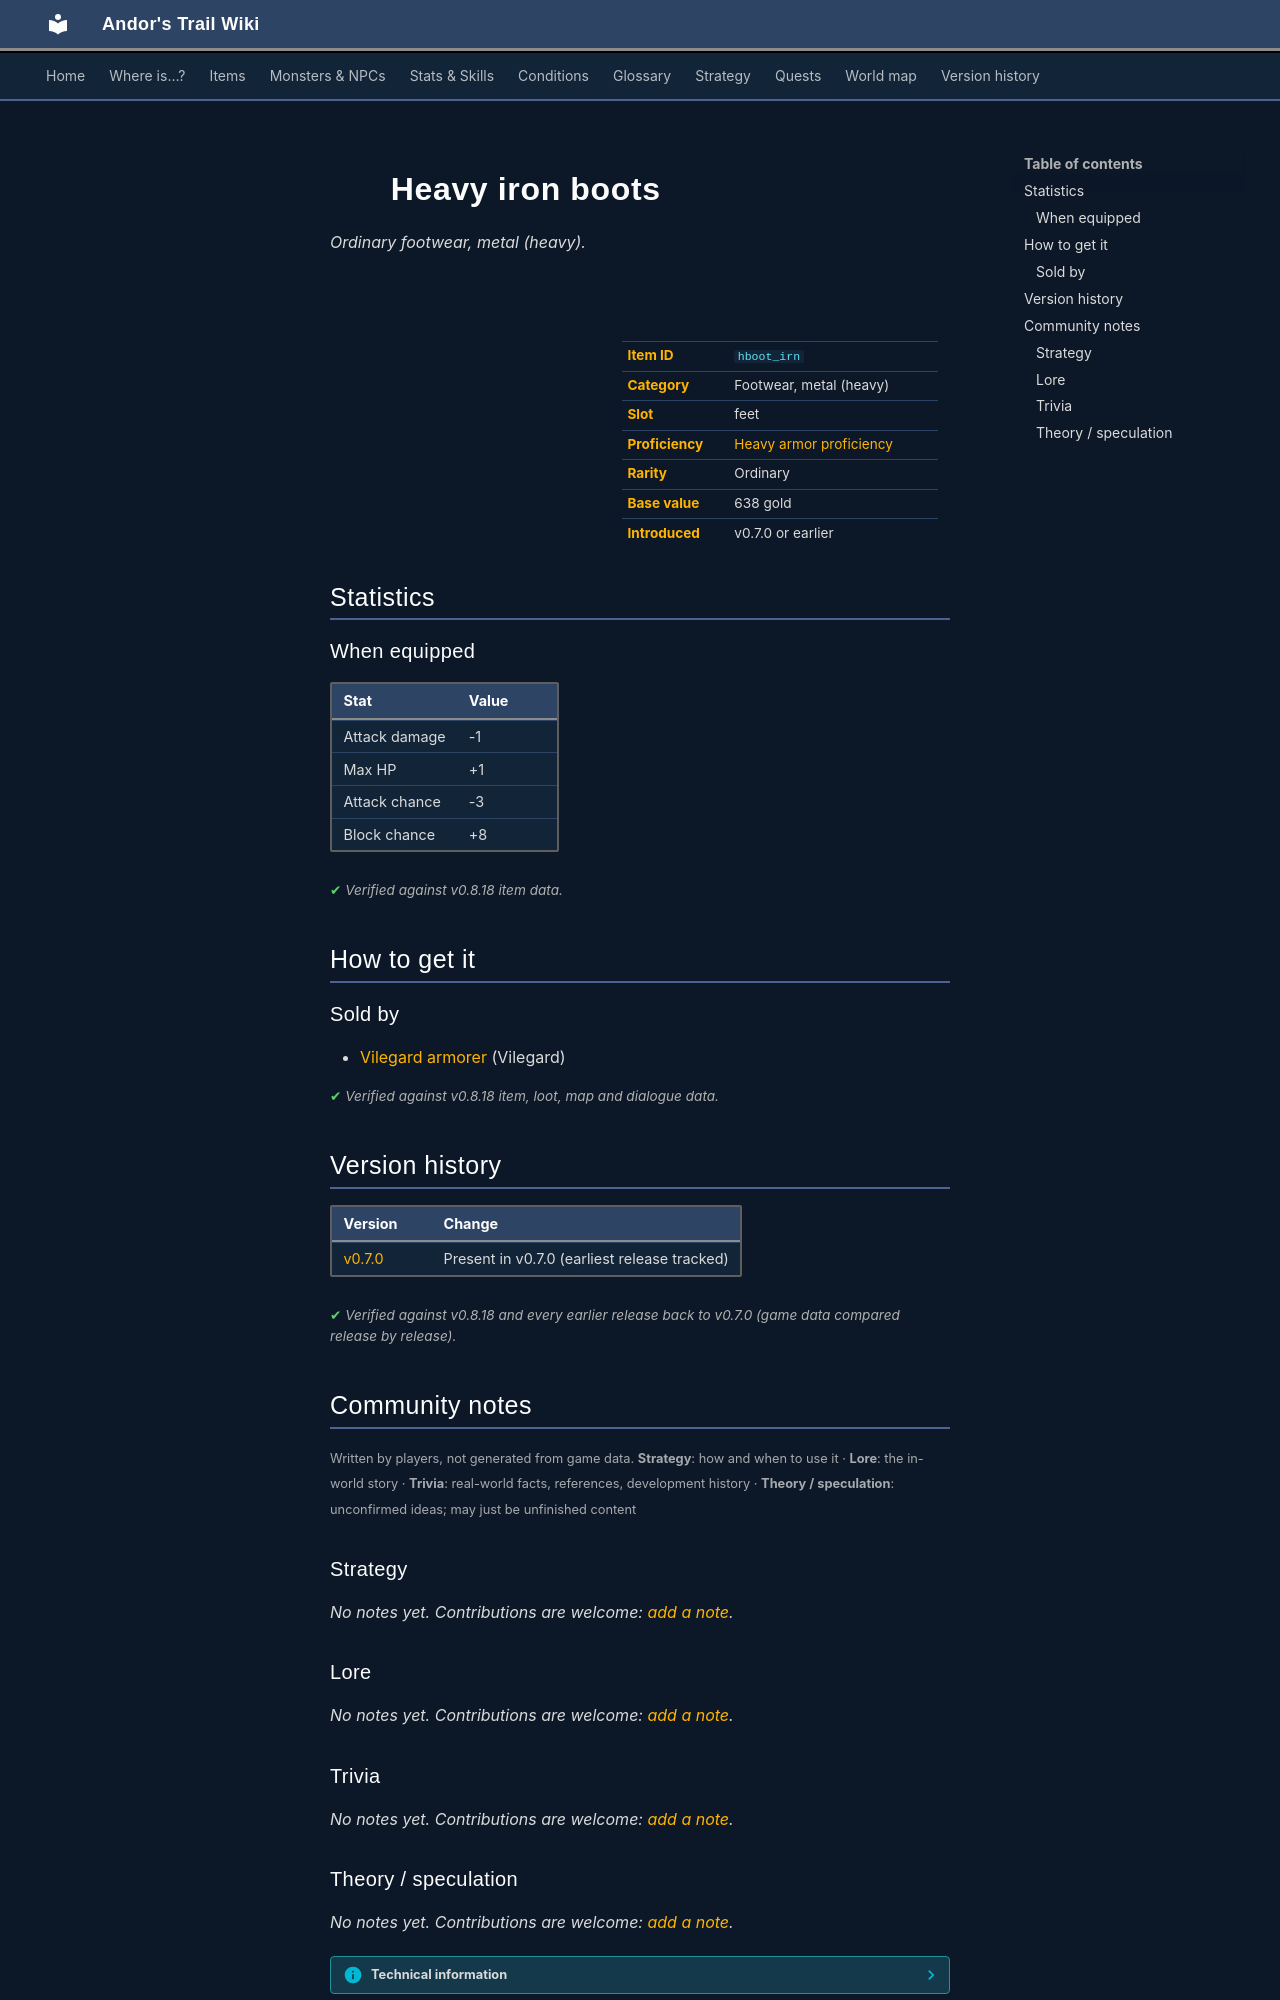

repository: asdfghjkl628/Andor-s-Trail-Wikiiii · page: items/hboot_irn/index.html · generator: mkdocs

---
description: "Heavy iron boots is a ordinary footwear, metal (heavy) in Andor's Trail (Attack damage -1, Max HP +1, Attack chance -3, Block chance +8). How to get it: shops."
---

# ![](../assets/icons/items/items_tometik3_3.png){ .sprite } Heavy iron boots

*Ordinary footwear, metal (heavy).*

<div class="infobox" markdown>

<p class="ib-img"><img class="sprite" src="../../assets/icons/items/items_tometik3_3.png" alt=""></p>

| | |
|---|---|
| **Item ID** | `hboot_irn` |
| **Category** | Footwear, metal (heavy) |
| **Slot** | feet |
| **Proficiency** | [Heavy armor proficiency](../skills/armorProficiencyHeavy.md) |
| **Rarity** | Ordinary |
| **Base value** | 638 gold |
| **Introduced** | v0.7.0 or earlier |

</div>

## Statistics

### When equipped

| Stat | Value |
|---|---|
| Attack damage | -1 |
| Max HP | +1 |
| Attack chance | -3 |
| Block chance | +8 |

<p class="verified">Verified against v0.8.18 item data.</p>

## How to get it

### Sold by

- [Vilegard armorer](../monsters/vilegard_armorer.md) (Vilegard)


<p class="verified">Verified against v0.8.18 item, loot, map and dialogue data.</p>


## Version history

| Version | Change |
|---|---|
| [v0.7.0](../versions/0.7.0.md) | Present in v0.7.0 (earliest release tracked) |

<p class="verified">Verified against v0.8.18 and every earlier release back to v0.7.0 (game data compared release by release).</p>


## Community notes

<small>Written by players, not generated from game data. **Strategy**: how and when to use it · **Lore**: the in-world story · **Trivia**: real-world facts, references, development history · **Theory / speculation**: unconfirmed ideas; may just be unfinished content</small>

### Strategy

*No notes yet. Contributions are welcome: [add a note](https://github.com/asdfghjkl628/Andor-s-Trail-Wikiiii/new/main/notes/items?filename=hboot_irn.md&value=%23%23%20Strategy%0A%0A%3C%21--%20how%20and%20when%20to%20use%20it%20--%3E%0A%0A%23%23%20Lore%0A%0A%3C%21--%20the%20in-world%20story%20--%3E%0A%0A%23%23%20Trivia%0A%0A%3C%21--%20real-world%20facts%2C%20references%2C%20development%20history%20--%3E%0A%0A%23%23%20Theory%20/%20speculation%0A%0A%3C%21--%20unconfirmed%20ideas%3B%20may%20just%20be%20unfinished%20content%20--%3E%0A).*

### Lore

*No notes yet. Contributions are welcome: [add a note](https://github.com/asdfghjkl628/Andor-s-Trail-Wikiiii/new/main/notes/items?filename=hboot_irn.md&value=%23%23%20Strategy%0A%0A%3C%21--%20how%20and%20when%20to%20use%20it%20--%3E%0A%0A%23%23%20Lore%0A%0A%3C%21--%20the%20in-world%20story%20--%3E%0A%0A%23%23%20Trivia%0A%0A%3C%21--%20real-world%20facts%2C%20references%2C%20development%20history%20--%3E%0A%0A%23%23%20Theory%20/%20speculation%0A%0A%3C%21--%20unconfirmed%20ideas%3B%20may%20just%20be%20unfinished%20content%20--%3E%0A).*

### Trivia

*No notes yet. Contributions are welcome: [add a note](https://github.com/asdfghjkl628/Andor-s-Trail-Wikiiii/new/main/notes/items?filename=hboot_irn.md&value=%23%23%20Strategy%0A%0A%3C%21--%20how%20and%20when%20to%20use%20it%20--%3E%0A%0A%23%23%20Lore%0A%0A%3C%21--%20the%20in-world%20story%20--%3E%0A%0A%23%23%20Trivia%0A%0A%3C%21--%20real-world%20facts%2C%20references%2C%20development%20history%20--%3E%0A%0A%23%23%20Theory%20/%20speculation%0A%0A%3C%21--%20unconfirmed%20ideas%3B%20may%20just%20be%20unfinished%20content%20--%3E%0A).*
